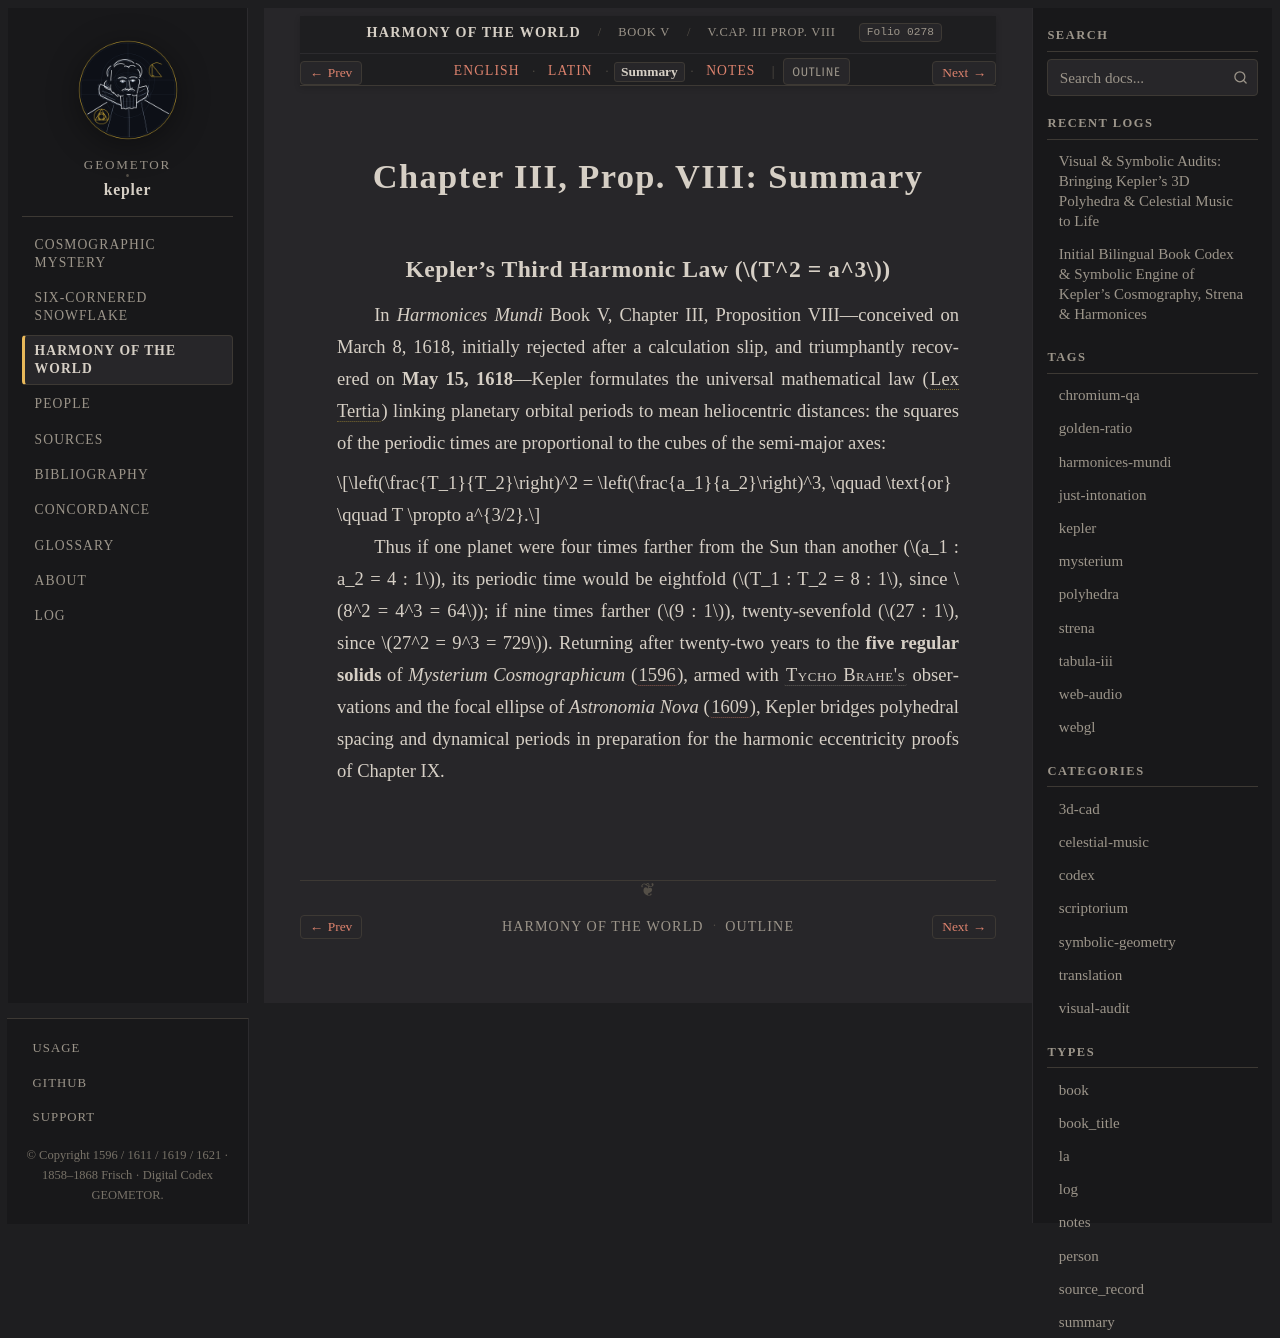

repository: geometor/kepler · page: harmonices_mundi/liber_v/cap_03_prop_08/summary.html · generator: sphinx

:type: summary
:layout: book
:canonical_id: V.Cap. III Prop. VIII
:order: 2
:folio: harmonices_mundi:0278

.. _hm-cap_03_prop_08-summary:

Chapter III, Prop. VIII: Summary
================================

Kepler's Third Harmonic Law (:math:`T^2 = a^3`)
-----------------------------------------------

In *Harmonices Mundi* Book V, Chapter III, Proposition VIII—conceived on March 8, 1618, initially rejected after a calculation slip, and triumphantly recovered on **May 15, 1618**—Kepler formulates the universal mathematical law (:term:`Lex Tertia <lex-tertia>`) linking planetary orbital periods to mean heliocentric distances: the squares of the periodic times are proportional to the cubes of the semi-major axes:

.. math::

   \left(\frac{T_1}{T_2}\right)^2 = \left(\frac{a_1}{a_2}\right)^3, \qquad \text{or} \qquad T \propto a^{3/2}.

Thus if one planet were four times farther from the Sun than another (:math:`a_1 : a_2 = 4 : 1`), its periodic time would be eightfold (:math:`T_1 : T_2 = 8 : 1`, since :math:`8^2 = 4^3 = 64`); if nine times farther (:math:`9 : 1`), twenty-sevenfold (:math:`27 : 1`, since :math:`27^2 = 9^3 = 729`). Returning after twenty-two years to the **five regular solids** of *Mysterium Cosmographicum* (:cite:`1596 <kepler:1596:mc>`), armed with :person:`Tycho Brahe's <brahe>` observations and the focal ellipse of *Astronomia Nova* (:cite:`1609 <kepler:1609:an>`), Kepler bridges polyhedral spacing and dynamical periods in preparation for the harmonic eccentricity proofs of Chapter IX.
